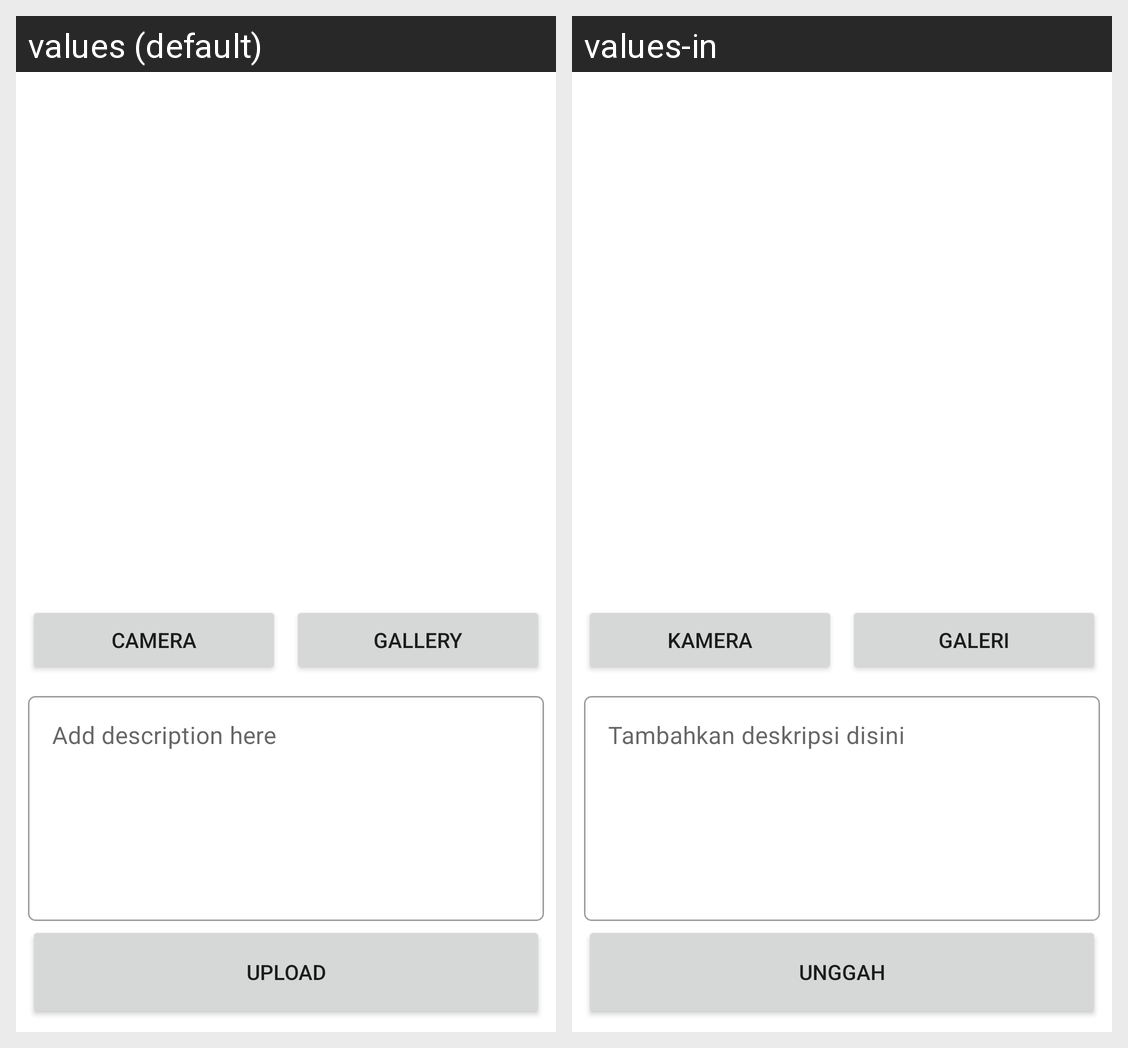

The Android screen above is rendered under two locales of the same app. Produce the string resources it draws, with the default and per-locale values.
Android screen res/layout/activity_post_image.xml rendered under 2 locales, left to right: values (default), values-in. Device: Nexus 5 (rendered at 1080×1920; each locale shown at half size, 540×960, under a caption strip naming it); theme Theme.StoreeApp.
Strings drawn on this screen, with the default value and each locale's value (text and hints the layout hard-codes, and strings that could not be matched under every locale, appear in the picture but are not listed):

camera
  values: Camera
  values-in: Kamera

gallery
  values: Gallery
  values-in: Galeri

add_description_hint
  values: Add description here
  values-in: Tambahkan deskripsi disini

upload
  values: Upload
  values-in: Unggah
